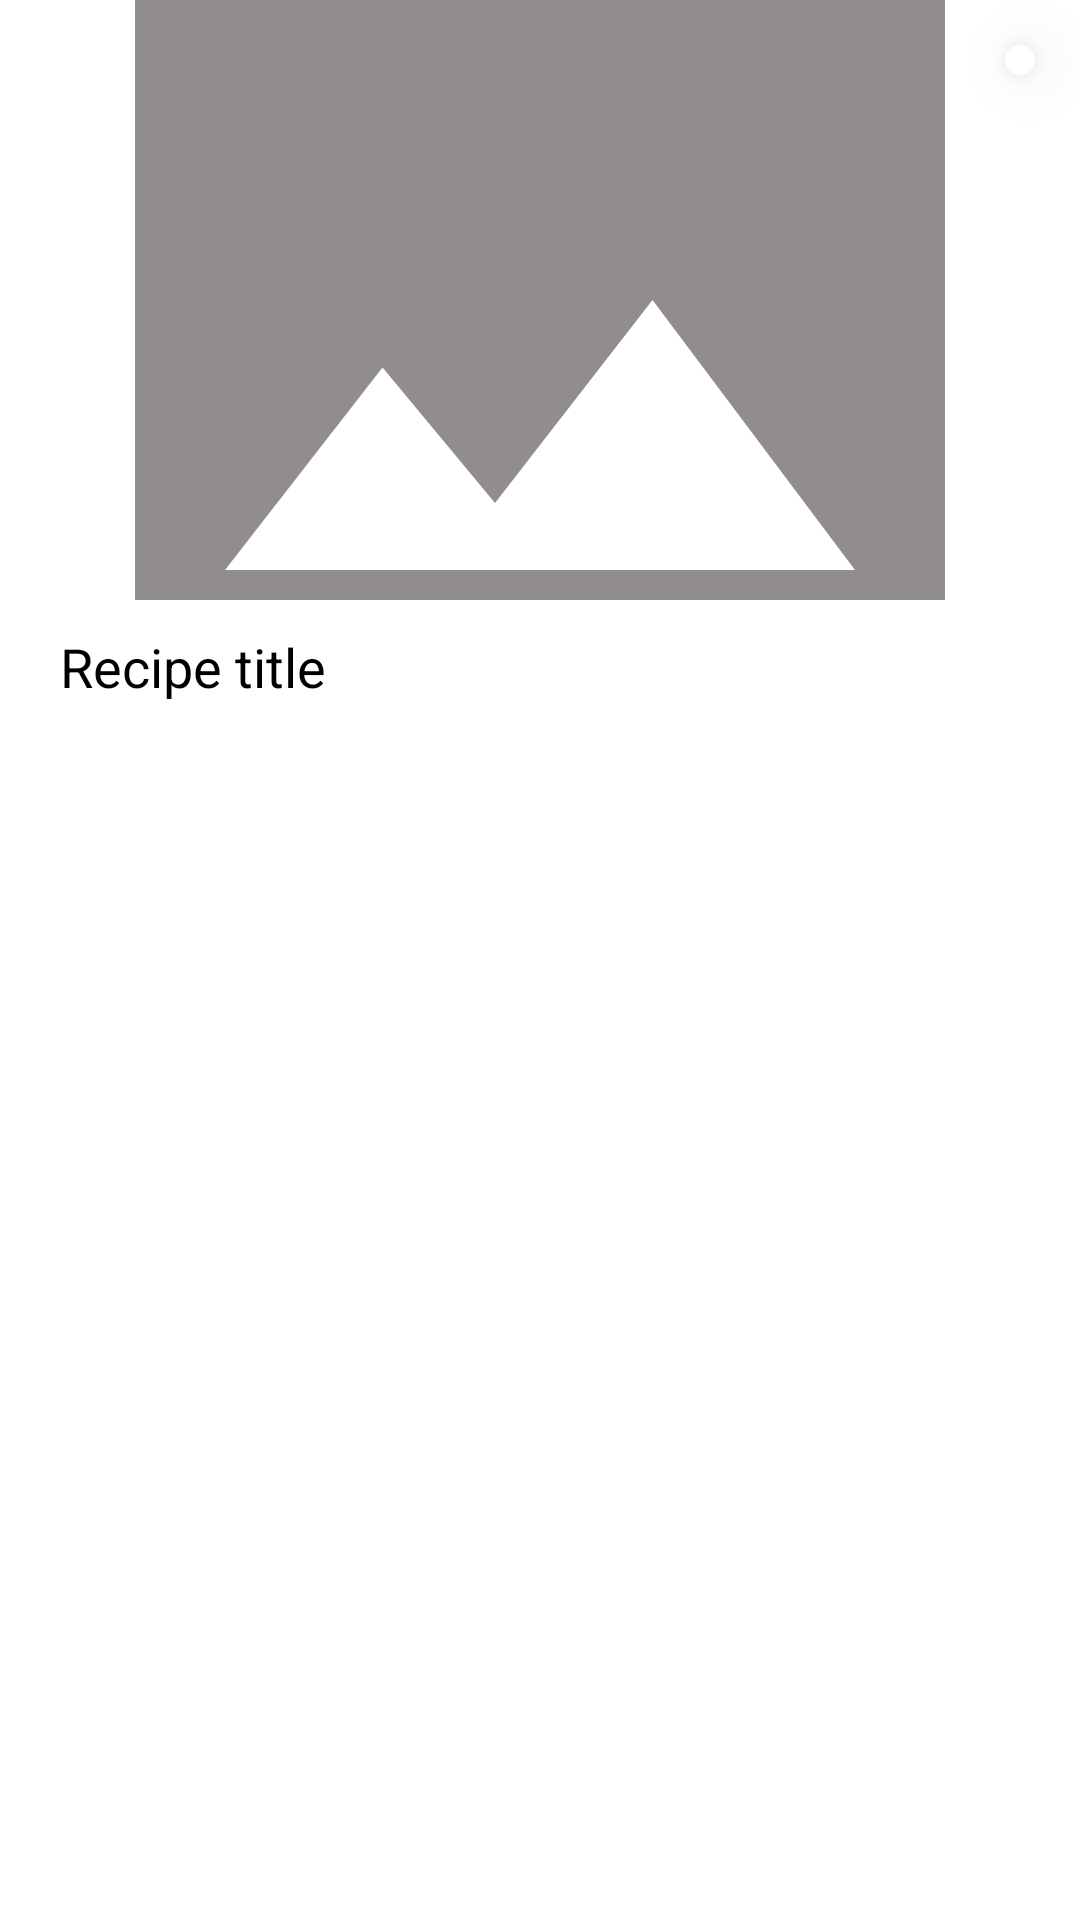

The Android layout XML behind this screen, and the referenced resources:
<!-- AndroidManifest.xml: application theme Theme.EMenu -->
<!-- res/layout/fragment_menu_details.xml -->
<?xml version="1.0" encoding="utf-8"?>
<androidx.constraintlayout.widget.ConstraintLayout
    xmlns:android="http://schemas.android.com/apk/res/android"
    xmlns:app="http://schemas.android.com/apk/res-auto"
    xmlns:tools="http://schemas.android.com/tools"
    android:layout_width="match_parent"
    android:layout_height="match_parent"
    android:id="@+id/recipe_details_layout"
    tools:context=".ui.fragment.MenuDetailsFragment">

    <ImageView
        android:id="@+id/recipe_detail_image"
        android:layout_width="match_parent"
        android:layout_height="200dp"
        android:scaleType="centerCrop"
        android:src="@drawable/ic_bg_image"
        app:layout_constraintEnd_toEndOf="parent"
        app:layout_constraintStart_toStartOf="parent"
        app:layout_constraintTop_toTopOf="parent" />

    <TextView
        android:id="@+id/recipe_detail_name"
        android:layout_width="wrap_content"
        android:layout_height="wrap_content"
        android:layout_marginStart="20dp"
        android:layout_marginTop="10dp"
        android:text="Recipe title"
        android:textColor="@color/black"
        android:textSize="18sp"
        app:layout_constraintStart_toStartOf="parent"
        app:layout_constraintTop_toBottomOf="@id/recipe_detail_image" />

        <LinearLayout
            android:layout_width="wrap_content"
            app:layout_constraintTop_toTopOf="@id/recipe_detail_image"
            app:layout_constraintEnd_toEndOf="@id/recipe_detail_image"
            android:layout_marginTop="15dp"
            android:background="@drawable/favourite_button_bg"
            android:layout_marginEnd="15dp"
            android:elevation="10dp"
            android:layout_height="wrap_content">

            <ImageView
                android:layout_width="wrap_content"
                android:layout_height="wrap_content"
                android:src="@drawable/ic_favorite_unselected"
                android:id="@+id/menu_favourite_button"/>
        </LinearLayout>

    </androidx.constraintlayout.widget.ConstraintLayout>
<!-- resources referenced by this layout -->
<resources>
  <color name="black">#FF000000</color>
  <!-- drawable favourite_button_bg (drawable) -->
  <?xml version="1.0" encoding="utf-8"?>
  <shape xmlns:android="http://schemas.android.com/apk/res/android"
      android:shape="rectangle">
  
      <solid android:color="@color/white"/>
      <corners android:radius="50dp"/>
      <padding android:bottom="5dp"
          android:left="5dp"
          android:right="5dp"
          android:top="5dp"/>
  
  </shape>
  <!-- drawable ic_bg_image (drawable) -->
  <vector android:height="200dp" android:tint="#918D8D"
      android:viewportHeight="24" android:viewportWidth="24"
      android:width="200dp" xmlns:android="http://schemas.android.com/apk/res/android">
      <path android:fillColor="@android:color/white" android:pathData="M21,19V5c0,-1.1 -0.9,-2 -2,-2H5c-1.1,0 -2,0.9 -2,2v14c0,1.1 0.9,2 2,2h14c1.1,0 2,-0.9 2,-2zM8.5,13.5l2.5,3.01L14.5,12l4.5,6H5l3.5,-4.5z"/>
  </vector>
  <style name="Theme.EMenu" parent="Theme.MaterialComponents.DayNight.DarkActionBar">
          
          <item name="colorPrimary">@color/deep_orange_400_medium</item>
          <item name="colorPrimaryVariant">@color/deep_orange_400_dark</item>
          <item name="colorOnPrimary">@color/white</item>
          
          <item name="colorSecondary">@color/deep_orange_500_medium</item>
          <item name="colorSecondaryVariant">@color/deep_orange_500_dark</item>
          <item name="colorOnSecondary">@color/black</item>
          
          <item name="android:statusBarColor" tools:targetApi="l">?attr/colorPrimaryVariant</item>
          
      </style>
  <color name="white">#FFFFFFFF</color>
  <color name="deep_orange_400_medium">#ff7043</color>
  <color name="deep_orange_400_dark">#c63f17</color>
  <color name="deep_orange_500_medium">#ff5722</color>
  <color name="deep_orange_500_dark">#c41c00</color>
</resources>
